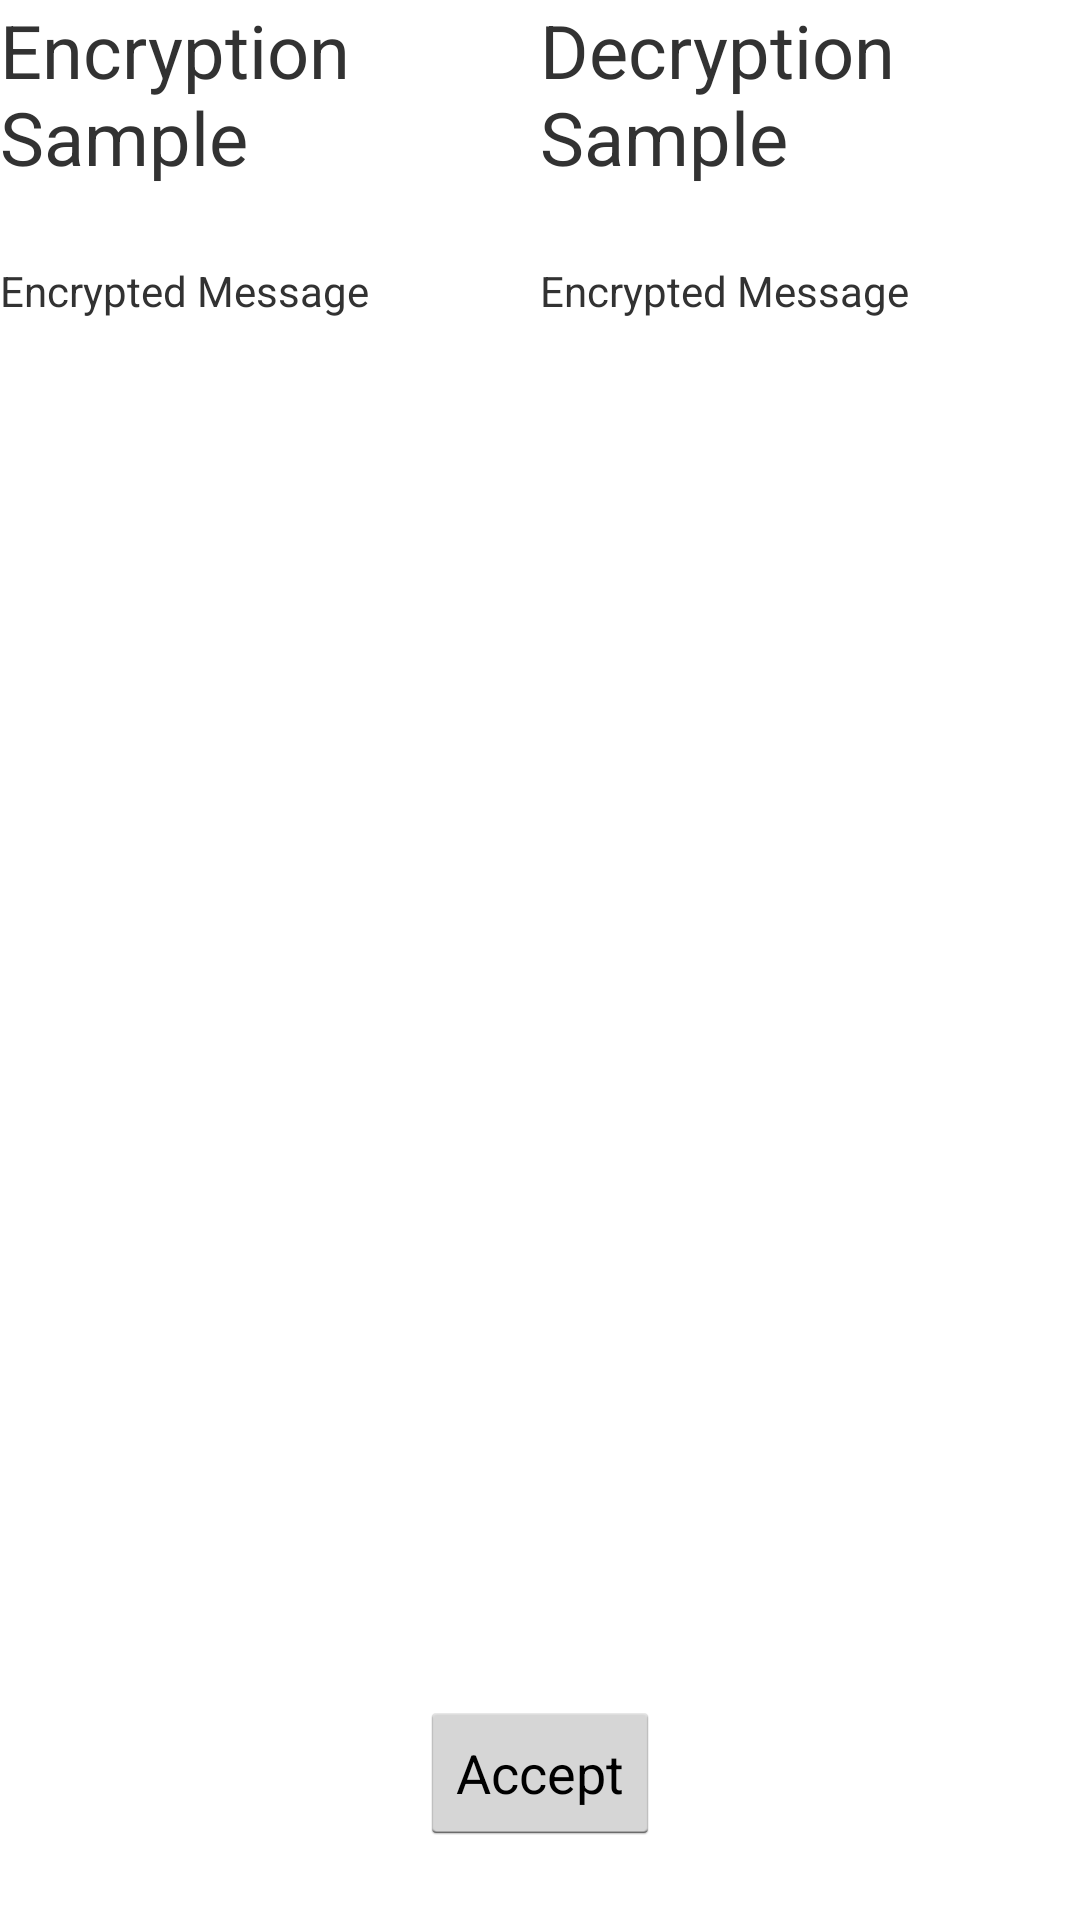

Layout XML and referenced resources for this Android screen:
<!-- AndroidManifest.xml: application theme MyTheme -->
<!-- res/layout/activity_data_visualization.xml -->
<?xml version="1.0" encoding="utf-8"?>
<android.support.constraint.ConstraintLayout xmlns:android="http://schemas.android.com/apk/res/android"
    xmlns:app="http://schemas.android.com/apk/res-auto"
    xmlns:tools="http://schemas.android.com/tools"
    android:layout_width="match_parent"
    android:layout_height="match_parent"
    tools:context=".repository.DataVisualizationActivity">

    <LinearLayout
        android:id="@+id/encryption_container"
        android:layout_width="match_parent"
        android:layout_height="wrap_content"
        android:orientation="horizontal"
        app:layout_constraintTop_toTopOf="parent"
        >

        <LinearLayout
            android:layout_width="0dp"
            android:layout_height="match_parent"
            android:layout_weight="1"
            android:orientation="vertical">

            <TextView
                android:layout_width="match_parent"
                android:layout_height="wrap_content"
                android:text="@string/encryption_label"
                android:textSize="12pt"
                />

            <TextView
                android:id="@+id/encrypted"
                android:layout_width="match_parent"
                android:layout_height="0dp"
                android:layout_weight="1"
                android:text="Encrypted Message"
                android:layout_marginTop="25dp"
                />

        </LinearLayout>

        <LinearLayout
            android:layout_width="0dp"
            android:layout_height="match_parent"
            android:layout_weight="1"
            android:orientation="vertical"
            >

            <TextView
                android:layout_width="match_parent"
                android:layout_height="wrap_content"
                android:text="@string/decryption_label"
                android:textSize="12pt"/>

            <TextView
                android:id="@+id/decrypted"
                android:layout_width="match_parent"
                android:layout_height="0dp"
                android:layout_weight="1"
                android:text="Encrypted Message"
                android:layout_marginTop="25dp"
                />

        </LinearLayout>

    </LinearLayout>

    <Button
        android:layout_width="wrap_content"
        android:layout_height="wrap_content"
        app:layout_constraintBottom_toBottomOf="parent"
        app:layout_constraintRight_toRightOf="parent"
        app:layout_constraintLeft_toLeftOf="parent"
        android:text="@string/accept_decryption"
        android:layout_marginBottom="25dp"
        />



</android.support.constraint.ConstraintLayout>
<!-- resources referenced by this layout -->
<resources>
  <string name="accept_decryption">Accept</string>
  <string name="decryption_label">Decryption Sample</string>
  <string name="encryption_label">Encryption Sample</string>
  <style name="MyTheme" parent="@android:style/Theme.Holo.Light.DarkActionBar">
          <item name="android:actionBarStyle">@style/MyActionBar</item>
          <item name="android:actionMenuTextColor">@color/white</item>
      </style>
  <style name="MyActionBar" parent="@android:style/Widget.Holo.Light.ActionBar">
          <item name="android:background">@color/mainBlue</item>
          <item name="android:titleTextStyle">@style/MyTheme.ActionBar.TitleTextStyle</item>
      </style>
  <color name="white">#FFFFFF</color>
  <color name="mainBlue">#2c3e50</color>
  <style name="MyTheme.ActionBar.TitleTextStyle" parent="@android:style/TextAppearance.Holo.Widget.ActionBar.Title">
          <item name="android:textColor">@color/white</item>
          <item name="android:text">@string/app_name</item>
      </style>
  <string name="app_name">Cyber Environment</string>
</resources>
